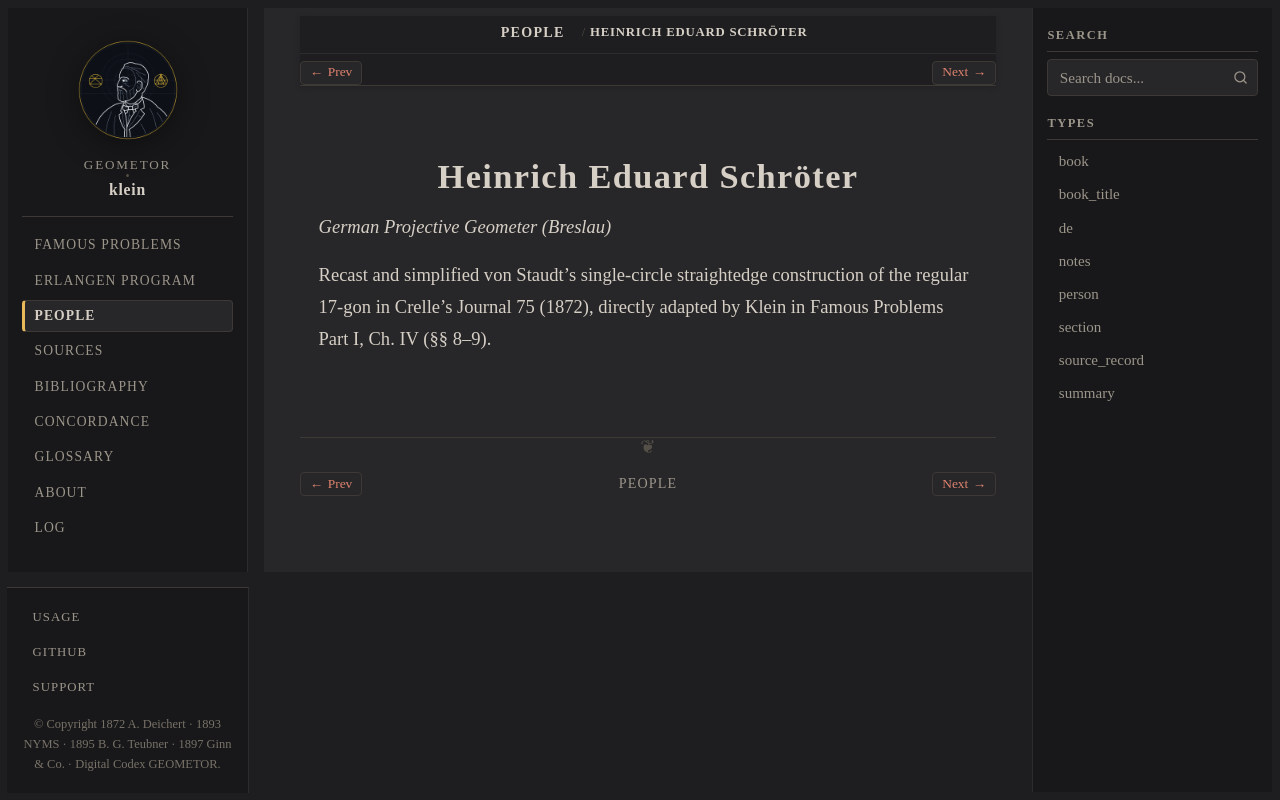

repository: geometor/klein · page: people/schroeter.html · generator: sphinx

:type: person
:death_year: 1892
:death_label: 1892
:lifespan: 1829 – 1892
:excerpt: German Projective Geometer (Breslau)

.. _person-schroeter:

Heinrich Eduard Schröter
========================

*German Projective Geometer (Breslau)*

Recast and simplified von Staudt's single-circle straightedge construction of the regular 17-gon in Crelle's Journal 75 (1872), directly adapted by Klein in Famous Problems Part I, Ch. IV (§§ 8–9).
